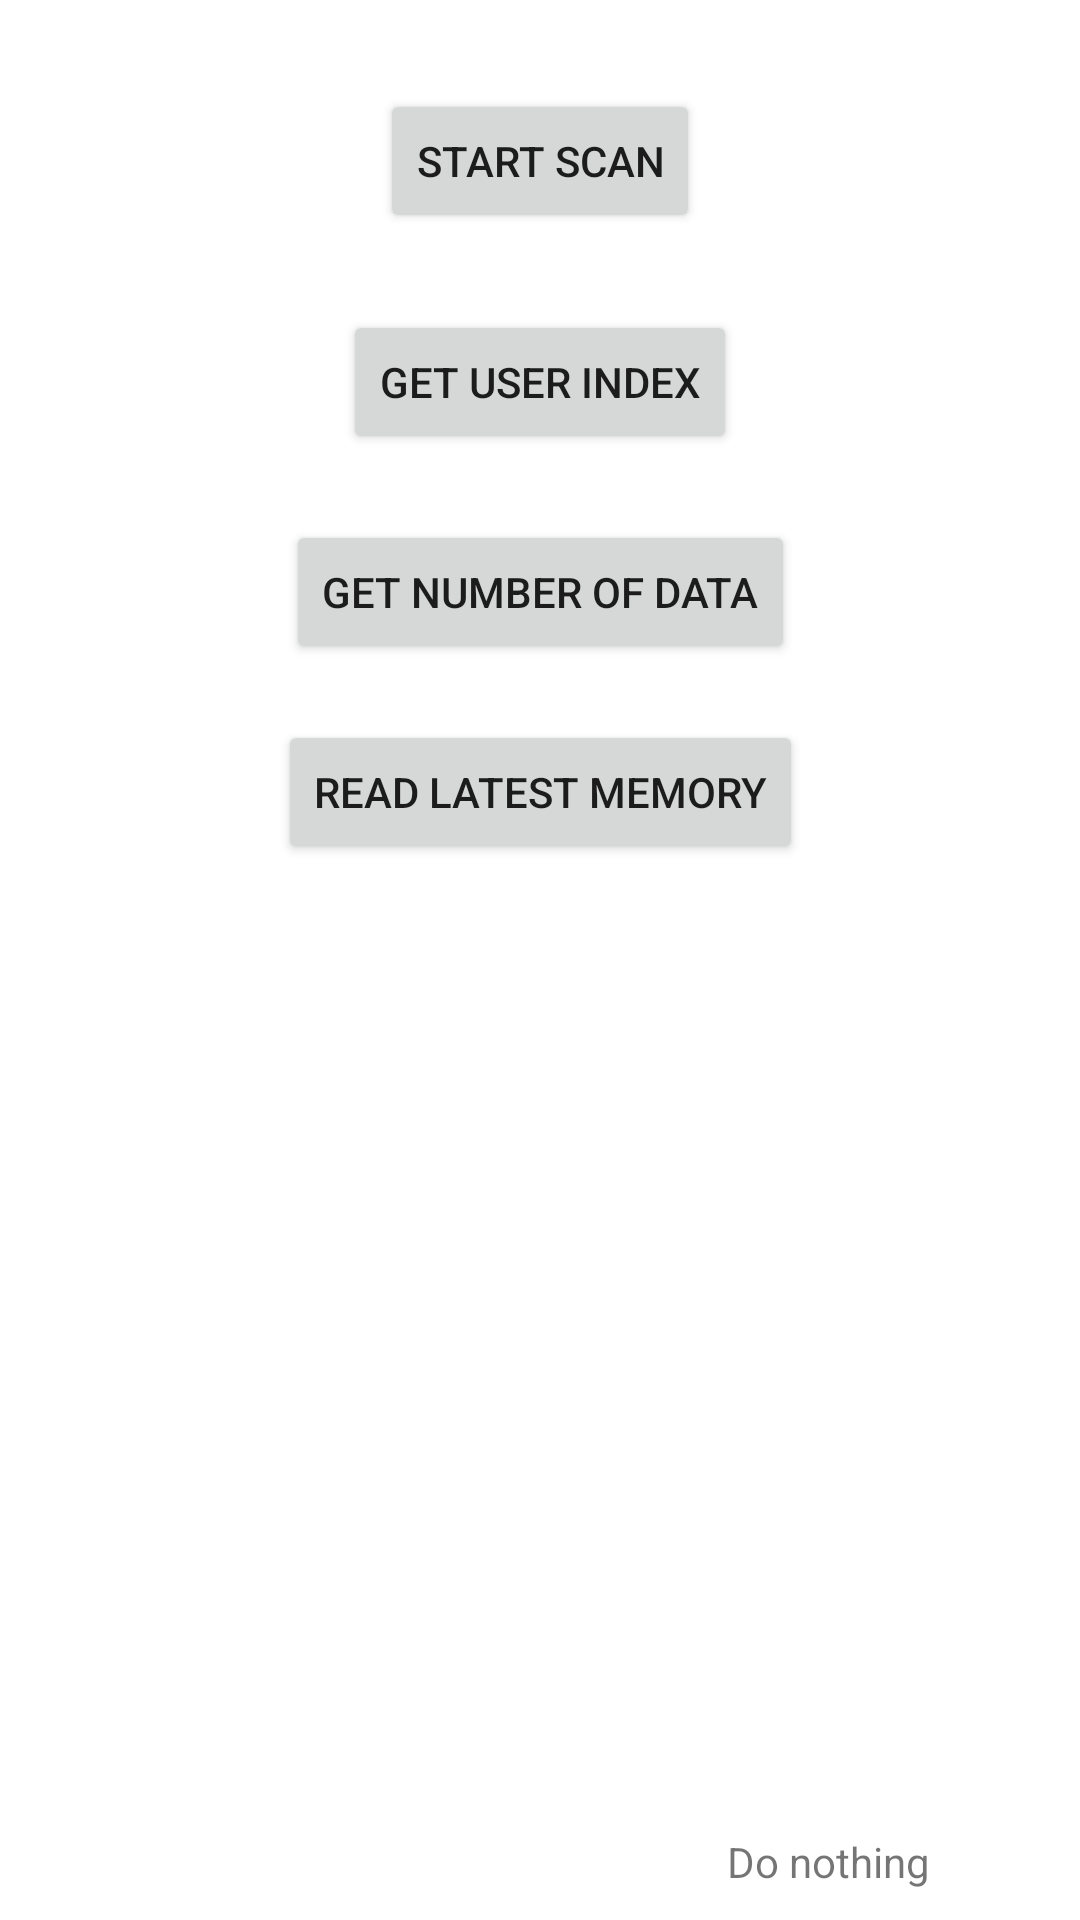

Write the Android layout XML for this screen, with the resource values it uses.
<!-- AndroidManifest.xml: application theme Theme.KJumpBLE -->
<!-- res/layout/activity_main.xml -->
<?xml version="1.0" encoding="utf-8"?>
<androidx.constraintlayout.widget.ConstraintLayout xmlns:android="http://schemas.android.com/apk/res/android"
    xmlns:app="http://schemas.android.com/apk/res-auto"
    xmlns:tools="http://schemas.android.com/tools"
    android:layout_width="match_parent"
    android:layout_height="match_parent"
    tools:context=".MainActivity">

    <TextView
        android:id="@+id/bleStatusTextView"
        android:layout_width="0dp"
        android:layout_height="wrap_content"

        android:layout_marginEnd="50dp"
        android:layout_marginBottom="10dp"
        android:text="@string/do_nothing"
        app:layout_constraintBottom_toBottomOf="parent"
        app:layout_constraintEnd_toEndOf="parent" />

    <Button
        android:id="@+id/ScanDeviceButton"
        android:layout_width="wrap_content"
        android:layout_height="wrap_content"
        android:text="@string/start_scan"
        app:layout_constraintBottom_toBottomOf="parent"
        app:layout_constraintLeft_toLeftOf="parent"
        app:layout_constraintRight_toRightOf="parent"
        app:layout_constraintTop_toTopOf="parent"
        app:layout_constraintVertical_bias="0.05" />

    <Button
        android:id="@+id/GetUserIndexButton"
        android:layout_width="wrap_content"
        android:layout_height="wrap_content"
        android:text="@string/get_user_index"
        app:layout_constraintBottom_toBottomOf="parent"
        app:layout_constraintLeft_toLeftOf="parent"
        app:layout_constraintRight_toRightOf="parent"
        app:layout_constraintTop_toBottomOf="@+id/ScanDeviceButton"
        app:layout_constraintVertical_bias="0.05" />

    <Button
        android:id="@+id/GetNumberOfDataButton"
        android:layout_width="wrap_content"
        android:layout_height="wrap_content"
        android:text="@string/get_number_of_data"
        app:layout_constraintBottom_toBottomOf="parent"
        app:layout_constraintLeft_toLeftOf="parent"
        app:layout_constraintRight_toRightOf="parent"
        app:layout_constraintTop_toBottomOf="@+id/GetUserIndexButton"
        app:layout_constraintVertical_bias="0.05" />

    <Button
        android:id="@+id/ReadLatestMemoryButton"
        android:layout_width="wrap_content"
        android:layout_height="wrap_content"
        android:text="@string/read_latest_memory"
        app:layout_constraintBottom_toBottomOf="parent"
        app:layout_constraintLeft_toLeftOf="parent"
        app:layout_constraintRight_toRightOf="parent"
        app:layout_constraintTop_toBottomOf="@+id/GetNumberOfDataButton"
        app:layout_constraintVertical_bias="0.05" />

</androidx.constraintlayout.widget.ConstraintLayout>
<!-- resources referenced by this layout -->
<resources>
  <string name="do_nothing">Do nothing</string>
  <string name="get_number_of_data">Get number of data</string>
  <string name="get_user_index">Get user index</string>
  <string name="read_latest_memory">Read latest memory</string>
  <string name="start_scan">Start Scan</string>
  <style name="Theme.KJumpBLE" parent="Theme.MaterialComponents.DayNight.DarkActionBar">
          
          <item name="colorPrimary">@color/purple_500</item>
          <item name="colorPrimaryVariant">@color/purple_700</item>
          <item name="colorOnPrimary">@color/white</item>
          
          <item name="colorSecondary">@color/teal_200</item>
          <item name="colorSecondaryVariant">@color/teal_700</item>
          <item name="colorOnSecondary">@color/black</item>
          
          <item name="android:statusBarColor" tools:targetApi="l">?attr/colorPrimaryVariant</item>
          
      </style>
  <!-- not gathered from this repository: default colours our renderer supplied (Android Studio template values) -->
  <color name="purple_500">#FF6200EE</color>
  <color name="purple_700">#FF3700B3</color>
  <color name="teal_200">#FF03DAC5</color>
  <color name="teal_700">#FF018786</color>
  <color name="black">#FF000000</color>
  <color name="white">#FFFFFFFF</color>
</resources>
